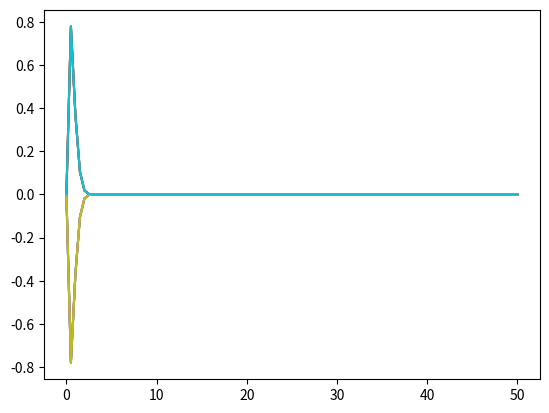

This figure's Python source:
# -*- coding: utf-8 -*-
"""
Created on Tue Feb 26 13:38:18 2019

@author: user
"""
import numpy as np
import matplotlib.pyplot as plt

def I(x):
    return np.exp(-x**2)

Nx=100
L=50
N=10
T=5
TStep=T/N
XStep=L/Nx

alpha=59/(450*7900)
F=alpha*TStep/(XStep)**2

x = np.linspace(0, L, Nx+1)   # mesh points in space
dx = x[1] - x[0]
t = np.linspace(0, T, N+1)    # mesh points in time
u   = np.zeros(Nx+1)          # unknown u at new time level
u_n = np.zeros(Nx+1)          # u at the previous time level

# Data structures for the linear system
A = np.zeros((Nx+1, Nx+1))
b = np.zeros(Nx+1)

for i in range(1, Nx):
    A[i,i-1] = -F
    A[i,i+1] = -F
    A[i,i] = 1 + 2*F
A[0,0] = A[Nx,Nx] = 1

# Set initial condition u(x,0) = I(x)
for i in range(0, Nx+1):
    u_n[i] = I(x[i])

import scipy.linalg

for n in range(0, N):
    # Compute b and solve linear system
    for i in range(1, Nx):
        b[i] = -u_n[i]
    b[0] = b[Nx] = 0
    u[:] = scipy.linalg.solve(A, b)

    # Update u_n before next step
    u_n[:] = u
    
    plt.plot(x,u[:])
    
plt.show()